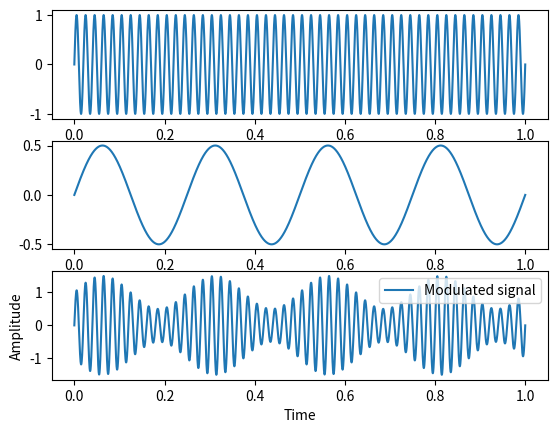

Source code (Python):
# Formula
# y(t) = (Ac + m(t)*sin(2*pi*fc*t)
import matplotlib.pyplot as plt
import numpy as np

#Carrier signal
fc = 50
Ac = 1
t = np.linspace(0, 1, 10000)
carrier_signal = Ac*np.sin(2*np.pi*fc*t)

#Message signal
fm = 4
Am = 0.5
message_signal = Am*np.sin(2*np.pi*fm*t)

#Modulated signal
modulated_signal = (Ac + message_signal)*np.sin(2*np.pi*fc*t)

#Plotting
plt.subplot(3, 1, 1)
plt.plot(t, carrier_signal, label='Carrier signal')
plt.subplot(3, 1, 2)
plt.plot(t, message_signal, label='Message signal')
plt.subplot(3, 1, 3)
plt.plot(t, modulated_signal, label='Modulated signal')
plt.xlabel('Time')
plt.ylabel('Amplitude')
plt.legend()
plt.show()
